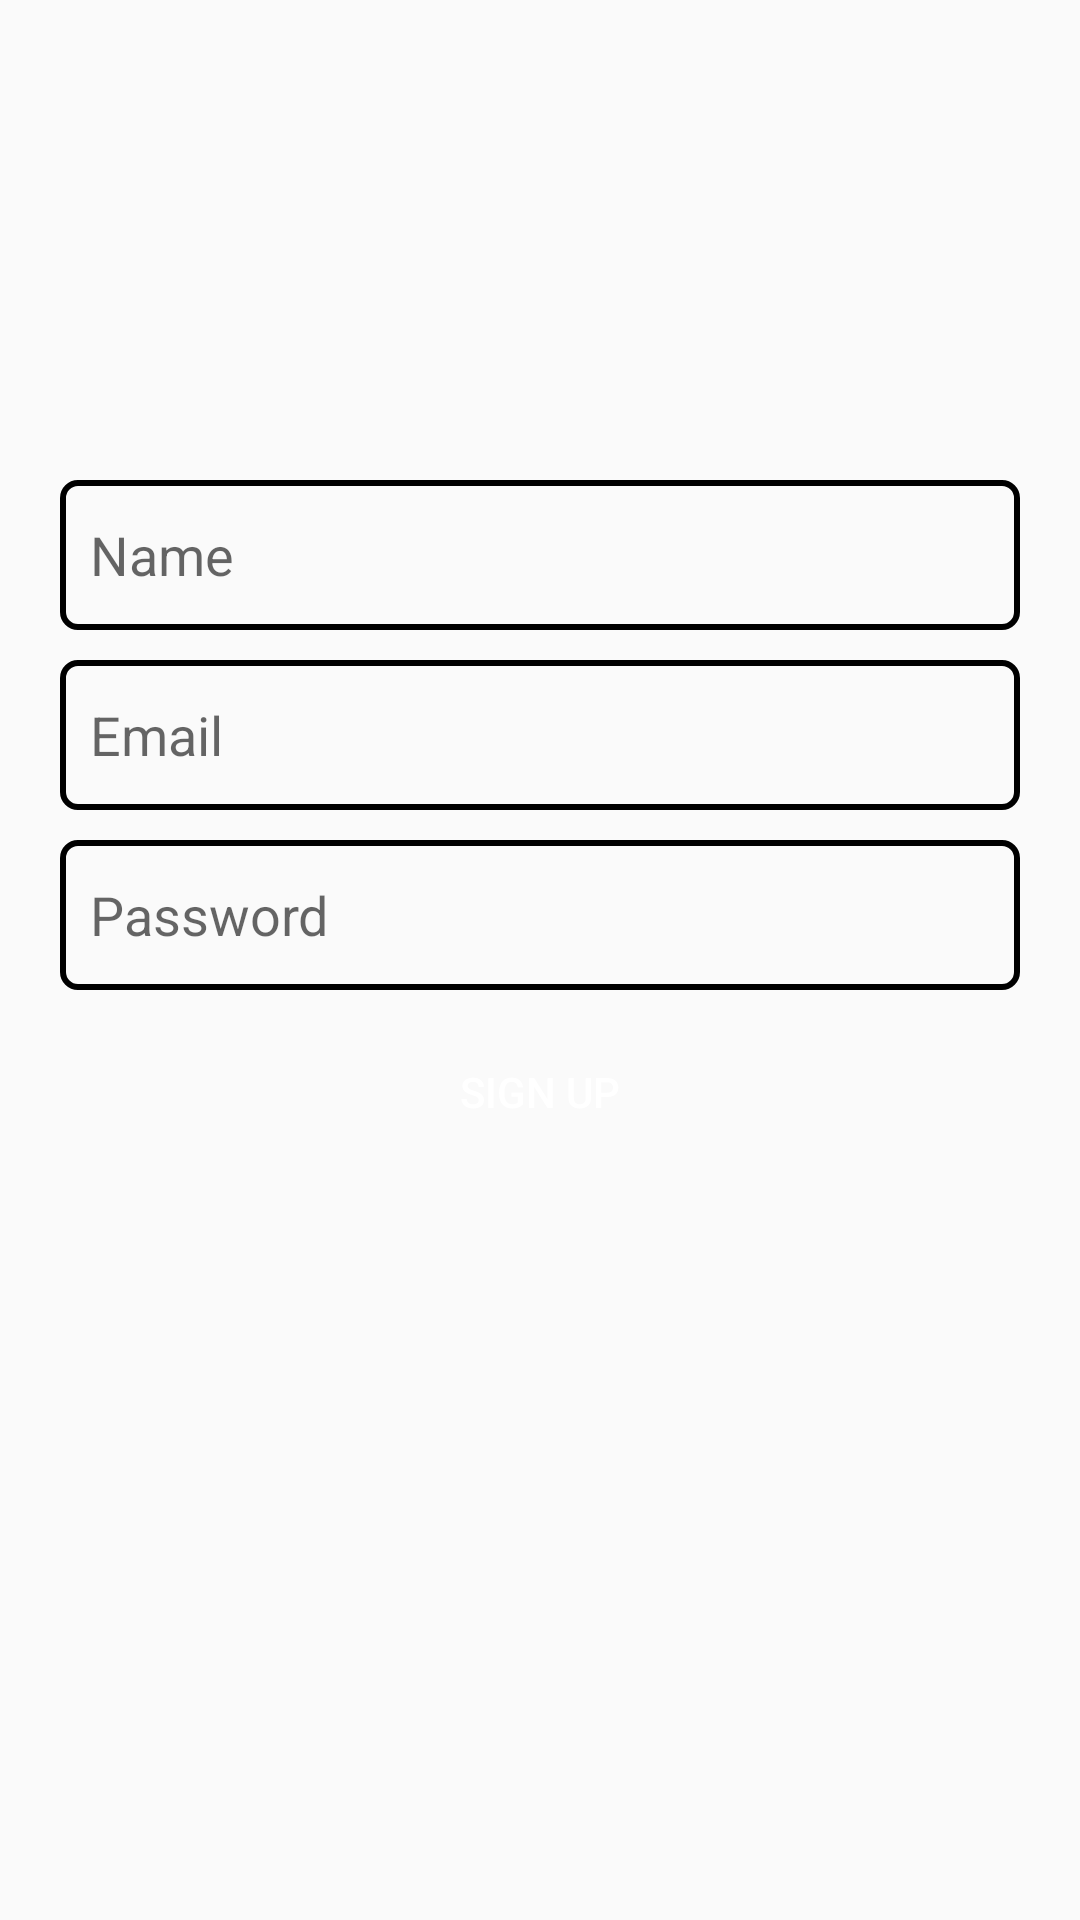

Reconstruct the res/layout file that produces this screen, plus the resources it refers to.
<!-- AndroidManifest.xml: application theme Theme.Navigation_attempt3 -->
<!-- res/layout/activity_sign_up.xml -->
<?xml version="1.0" encoding="utf-8"?>
<RelativeLayout xmlns:android="http://schemas.android.com/apk/res/android"
    xmlns:app="http://schemas.android.com/apk/res-auto"
    xmlns:tools="http://schemas.android.com/tools"
    android:layout_width="match_parent"
    android:layout_height="match_parent"
    tools:context=".SignUp"
    >

    <ImageView
        android:id="@+id/app_logo"
        android:layout_width="150dp"
        android:layout_height="150dp"
        android:src="@drawable/logo"
        android:layout_centerHorizontal="true"

        />

    <EditText
        android:id="@+id/et_name"
        android:layout_width="match_parent"
        android:layout_height="50dp"
        android:layout_below="@id/app_logo"
        android:layout_marginTop="10dp"
        android:hint="Name"
        android:layout_marginLeft="20dp"
        android:layout_marginRight="20dp"
        android:background="@drawable/edt_background"
        android:paddingStart="10dp"
        android:paddingEnd="10dp"
        />

    <EditText
        android:id="@+id/et_email"
        android:layout_width="match_parent"
        android:layout_height="50dp"
        android:layout_below="@id/et_name"
        android:layout_marginTop="10dp"
        android:hint="Email"
        android:layout_marginLeft="20dp"
        android:layout_marginRight="20dp"
        android:background="@drawable/edt_background"
        android:paddingStart="10dp"
        android:paddingEnd="10dp"
        />

    <EditText
        android:id="@+id/et_password"
        android:layout_width="match_parent"
        android:layout_height="50dp"
        android:layout_below="@id/et_email"
        android:layout_marginTop="10dp"
        android:hint="Password"
        android:inputType="textPassword"
        android:layout_marginLeft="20dp"
        android:layout_marginRight="20dp"
        android:background="@drawable/edt_background"
        android:paddingStart="10dp"
        android:paddingEnd="10dp"
        />


    <Button
        android:id="@+id/btn_signup"
        android:layout_width="wrap_content"
        android:layout_height="wrap_content"
        android:layout_below="@id/et_password"
        android:text="sign up"
        android:layout_centerHorizontal="true"
        android:layout_marginTop="10dp"
        android:width="150dp"
        android:background="@drawable/btn_background"
        android:textColor="@color/white"/>
</RelativeLayout>
<!-- resources referenced by this layout -->
<resources>
  <!-- drawable btn_background (drawable) -->
  <?xml version="1.0" encoding="utf-8"?>
  <shape xmlns:android="http://schemas.android.com/apk/res/android">
      <corners android:radius="5dp"/>
      <solid android:color="@color/green"/>
  
  </shape>
  <!-- drawable edt_background (drawable) -->
  <?xml version="1.0" encoding="utf-8"?>
  <shape xmlns:android="http://schemas.android.com/apk/res/android">
      <corners android:radius="5dp"/>
      <stroke android:color="@color/green" android:width="2dp"/>
  </shape>
  <style name="Theme.Navigation_attempt3" parent="Theme.AppCompat.Light">
          
          <item name="colorPrimary">@color/purple_500</item>
          <item name="colorPrimaryVariant">@color/purple_700</item>
          <item name="colorOnPrimary">@color/white</item>
          
          <item name="colorSecondary">@color/teal_200</item>
          <item name="colorSecondaryVariant">@color/teal_700</item>
          <item name="colorOnSecondary">@color/black</item>
          
          <item name="android:statusBarColor">?attr/colorPrimaryVariant</item>
          
      </style>
  <!-- not gathered from this repository: default colours our renderer supplied (Android Studio template values) -->
  <color name="purple_500">#FF6200EE</color>
  <color name="purple_700">#FF3700B3</color>
  <color name="teal_200">#FF03DAC5</color>
  <color name="teal_700">#FF018786</color>
  <color name="black">#FF000000</color>
  <color name="white">#FFFFFFFF</color>
</resources>
